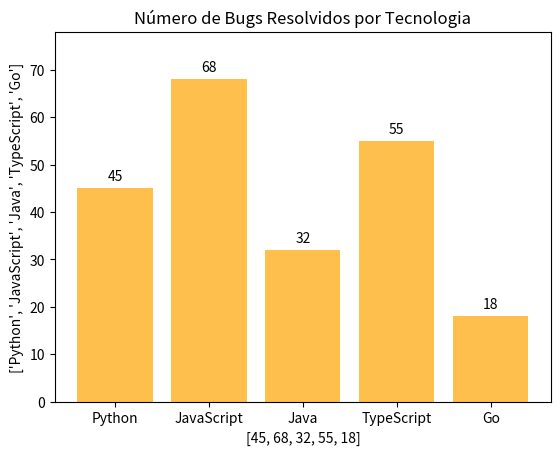

This chart was generated by the following Python code:
import matplotlib.pyplot as plt
import numpy as np

# Desafio 2: Número de Bugs resolvidos por Tecnologia da equipe
tecnologias = ['Python', 'JavaScript', 'Java', 'TypeScript', 'Go']
bugs_resolvidos = [45, 68, 32, 55, 18]

## Gráfico de barras
x = bugs_resolvidos
y = tecnologias

plt.bar(y, x, color='orange', alpha=0.7)
plt.xlabel(bugs_resolvidos)
plt.ylabel(tecnologias)
plt.title('Número de Bugs Resolvidos por Tecnologia')

## Mostrar os valores em cima de cada barra como foi pedido no desafio 2
for i, v in enumerate(x):
    plt.text(i, v + 1, str(v), ha='center', va='bottom') ## ha = horizontal alignment, va = vertical alignment
    ## v + 1 é para colocar o texto um pouco acima da barra, para não ficar em cima da barra
plt.ylim(0, max(x) + 10)  # Ajusta o limite do eixo y para dar espaço para os valores

plt.show()
